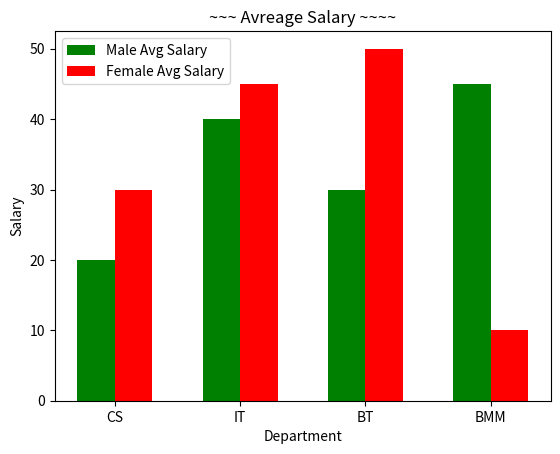

This chart was generated by the following Python code:
import matplotlib.pyplot as plt
import numpy as np

dept = ["CS","IT","BT","BMM"]
male_avg_salary = [20,40,30,45]
female_avg_salary = [30,45,50,10]
index = np.arange(4)
width=0.30
plt.bar(index,male_avg_salary,width, color='green',label='Male Avg Salary')
plt.bar(index+width,female_avg_salary,width, color='red',label='Female Avg Salary')
# plt.bar(index+(2*width),male_avg_salary,width, color='green',label='Male Avg Salary')
plt.title('~~~ Avreage Salary ~~~~')
plt.xlabel("Department")
plt.ylabel("Salary")
plt.xticks(index + width/2, dept)
# The location of x axis elements.
plt.legend(loc='best')
plt.show()
